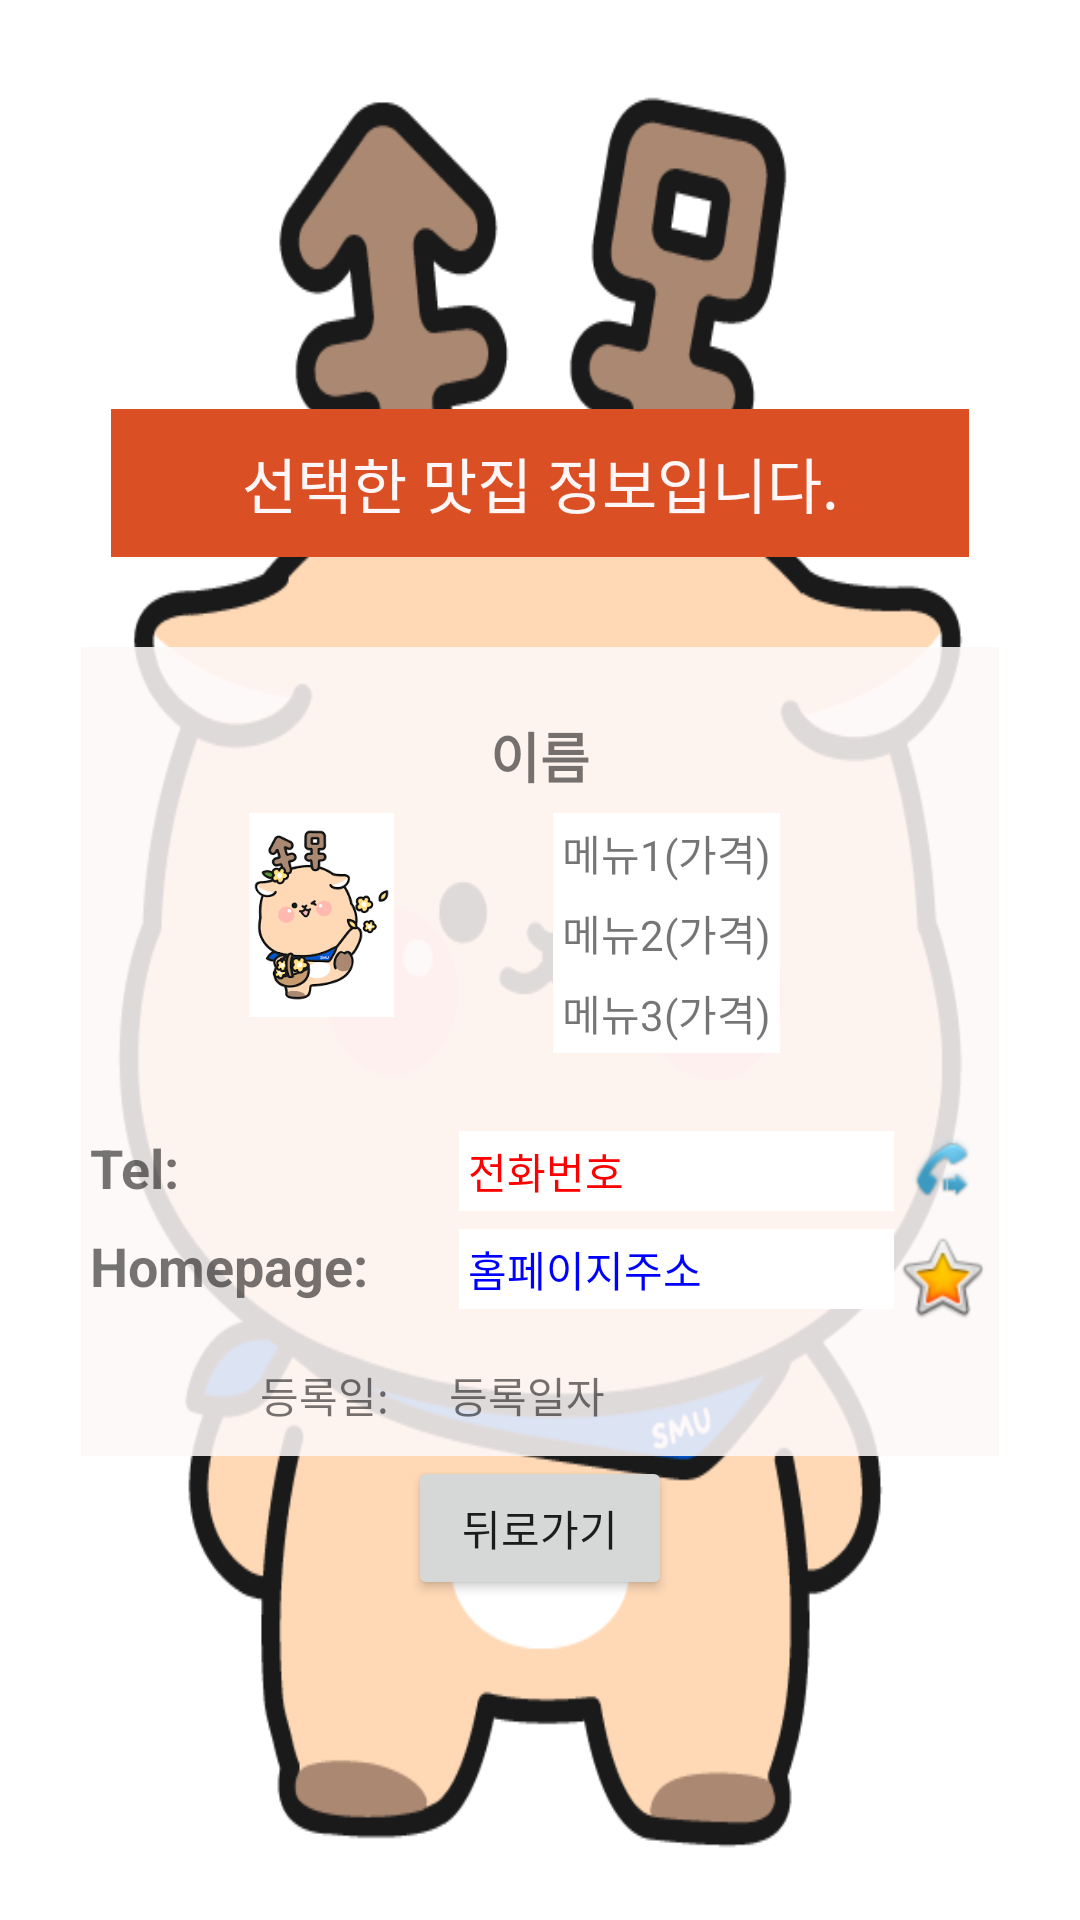

Write the Android layout XML for this screen, with the resource values it uses.
<!-- AndroidManifest.xml: application theme Theme.Sumung -->
<!-- res/layout/activity_matzip_main3.xml -->
<?xml version="1.0" encoding="utf-8"?>
<LinearLayout xmlns:android="http://schemas.android.com/apk/res/android"
    xmlns:app="http://schemas.android.com/apk/res-auto"
    xmlns:tools="http://schemas.android.com/tools"
    android:id="@+id/activity_main2"
    android:layout_width="match_parent"
    android:layout_height="match_parent"
    android:background="@drawable/sumung"
    android:gravity="center"
    android:orientation="vertical"
    android:padding="7dp">
    <TextView
        android:layout_width="match_parent"
        android:layout_height="wrap_content"
        android:layout_margin="30dp"
        android:layout_span="2"
        android:background="#db4f24"
        android:gravity="center"
        android:padding="10dp"
        android:text="선택한 맛집 정보입니다."
        android:textColor="#fff7f7"
        android:textSize="20dp" />
    <TableLayout
        android:layout_width="match_parent"
        android:layout_height="wrap_content"
        android:layout_marginLeft="20dp"
        android:layout_marginRight="20dp"
        android:background="#ddfef8f8">
        <TableRow
            android:layout_marginTop="20dp"
            android:padding="3dp">
            <TextView
                android:layout_width="wrap_content"
                android:id="@+id/txtname"
                android:layout_height="wrap_content"
                android:layout_span="2"
                android:layout_weight="1"
                android:gravity="center"
                android:text="이름"
                android:textSize="18dp"
                android:textStyle="bold" />
        </TableRow>
        <TableRow android:padding="3dp">
            <ImageView
                android:id="@+id/imgno"
                android:layout_width="50dp"
                android:layout_height="68dp"
                android:layout_weight="1"
                android:src="@drawable/sumungflower" />
            <LinearLayout
                android:layout_width="wrap_content"
                android:layout_height="wrap_content"
                android:layout_weight="1"
                android:orientation="vertical">
                <TextView
                    android:id="@+id/etmenu1"
                    android:layout_width="wrap_content"
                    android:layout_height="wrap_content"
                    android:background="#ffffff"
                    android:text="메뉴1(가격)"
                    android:padding="3dp" />
                <TextView
                    android:id="@+id/etmenu2"
                    android:layout_width="wrap_content"
                    android:layout_height="wrap_content"
                    android:background="#ffffff"
                    android:text="메뉴2(가격)"
                    android:padding="3dp" />

                <TextView
                    android:id="@+id/etmenu3"
                    android:layout_width="wrap_content"
                    android:layout_height="wrap_content"
                    android:background="#ffffff"
                    android:padding="3dp"
                    android:text="메뉴3(가격)" />
            </LinearLayout>
        </TableRow>
        <TableRow
            android:layout_marginTop="20dp"
            android:padding="3dp">
            <TextView
                android:layout_width="wrap_content"
                android:layout_height="wrap_content"
                android:layout_weight="1"
                android:text="Tel:"
                android:textSize="18dp"
                android:textStyle="bold" />
            <TextView
                android:id="@+id/tvTel"
                android:layout_width="wrap_content"
                android:layout_height="wrap_content"
                android:layout_weight="2"
                android:background="#ffffff"
                android:padding="3dp"
                android:text="전화번호"
                android:textColor="#ff0000" />
            <ImageView
                android:id="@+id/imageView2"
                android:layout_width="wrap_content"
                android:layout_height="wrap_content"
                android:onClick="onClick"
                app:srcCompat="@android:drawable/stat_sys_phone_call_forward" />
        </TableRow>
        <TableRow android:padding="3dp">
            <TextView
                android:layout_width="wrap_content"
                android:layout_height="wrap_content"
                android:layout_weight="1"
                android:text="Homepage:"
                android:textSize="18dp"
                android:textStyle="bold" />
            <TextView
                android:id="@+id/tvURL"
                android:layout_width="wrap_content"
                android:layout_height="wrap_content"
                android:layout_weight="2"
                android:background="#ffffff"
                android:padding="3dp"
                android:text="홈페이지주소"
                android:textColor="#0000ff" />
            <ImageView
                android:id="@+id/imageView3"
                android:layout_width="wrap_content"
                android:layout_height="wrap_content"
                android:onClick="onClick"
                app:srcCompat="@android:drawable/btn_star_big_on" />
        </TableRow>
        <TableRow android:padding="10dp">
            <TextView
                android:layout_width="wrap_content"
                android:layout_height="wrap_content"
                android:gravity="right"
                android:text="등록일:" />
            <TextView
                android:id="@+id/tvRegdate"
                android:layout_width="wrap_content"
                android:layout_height="wrap_content"
                android:layout_span="2"
                android:layout_weight="1"
                android:paddingLeft="20dp"
                android:text="등록일자" />
        </TableRow>
    </TableLayout>
    <LinearLayout
        android:layout_width="match_parent"
        android:layout_height="wrap_content"
        android:gravity="center">
        <Button
            android:id="@+id/btnback"
            android:layout_width="wrap_content"
            android:layout_height="wrap_content"
            android:onClick="onClick"
            android:text="뒤로가기" />
    </LinearLayout>
</LinearLayout>
<!-- resources referenced by this layout -->
<resources>
  <!-- drawable sumung: png bitmap (drawable, 38530 bytes) -->
  <!-- drawable sumungflower: png bitmap (drawable, 8430 bytes) -->
  <style name="Theme.Sumung" parent="Theme.MaterialComponents.DayNight.NoActionBar">
          
          <item name="colorPrimary">@color/purple_500</item>
          <item name="colorPrimaryVariant">@color/purple_700</item>
          <item name="colorOnPrimary">@color/white</item>
          
          <item name="colorSecondary">@color/teal_200</item>
          <item name="colorSecondaryVariant">@color/teal_700</item>
          <item name="colorOnSecondary">@color/black</item>
          
          <item name="android:statusBarColor" tools:targetApi="l">?attr/colorPrimaryVariant</item>
          
      </style>
  <!-- not gathered from this repository: default colours our renderer supplied (Android Studio template values) -->
  <color name="purple_500">#FF6200EE</color>
  <color name="purple_700">#FF3700B3</color>
  <color name="teal_200">#FF03DAC5</color>
  <color name="teal_700">#FF018786</color>
  <color name="black">#FF000000</color>
  <color name="white">#FFFFFFFF</color>
</resources>
